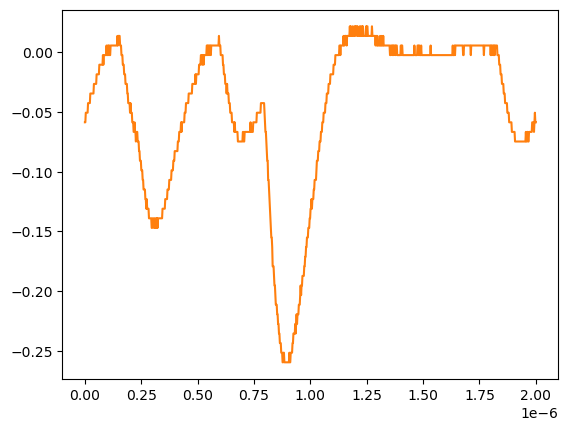

The table this chart was drawn from, first rows:
# KEYSIGHT TECHNOLOGIES, MSO-X 3024T, MY58262555, 07.30.2019051434
# time, 1
# 2024-07-24 15:48:03.543089
0.000000000000000000e+00, -5.859299999999999925e-02
2.002002002002001797e-09, -5.859299999999999925e-02
4.004004004004003593e-09, -5.055280000000000190e-02
6.006006006006005804e-09, -5.055280000000000190e-02
8.008008008008007187e-09, -5.055280000000000190e-02
1.001001001001000857e-08, -5.055280000000000190e-02
1.201201201201201161e-08, -5.055280000000000190e-02
1.401401401401401299e-08, -4.251259999999999761e-02
1.601601601601601437e-08, -4.251259999999999761e-02
1.801801801801801741e-08, -4.251259999999999761e-02
2.002002002002001714e-08, -4.251259999999999761e-02
2.202202202202202018e-08, -4.251259999999999761e-02
2.402402402402402322e-08, -3.447240000000000026e-02
2.602602602602602294e-08, -3.447240000000000026e-02
2.802802802802802598e-08, -3.447240000000000026e-02
3.003003003003002571e-08, -3.447240000000000026e-02
3.203203203203202875e-08, -3.447240000000000026e-02
3.403403403403403179e-08, -3.447240000000000026e-02
3.603603603603603482e-08, -3.447240000000000026e-02
3.803803803803803124e-08, -3.447240000000000026e-02
4.004004004004003428e-08, -2.643219999999999945e-02
4.204204204204203732e-08, -2.643219999999999945e-02
4.404404404404404036e-08, -2.643219999999999945e-02
4.604604604604604339e-08, -2.643219999999999945e-02
4.804804804804804643e-08, -2.643219999999999945e-02
5.005005005005004285e-08, -2.643219999999999945e-02
5.205205205205204589e-08, -1.839199999999999863e-02
5.405405405405404893e-08, -1.839199999999999863e-02
5.605605605605605196e-08, -1.839199999999999863e-02
5.805805805805805500e-08, -1.839199999999999863e-02
6.006006006006005142e-08, -1.839199999999999863e-02
6.206206206206205446e-08, -1.839199999999999863e-02
6.406406406406405750e-08, -1.035179999999999954e-02
6.606606606606606053e-08, -1.035179999999999954e-02
6.806806806806806357e-08, -1.035179999999999954e-02
7.007007007007006661e-08, -1.035179999999999954e-02
7.207207207207206965e-08, -1.035179999999999954e-02
7.407407407407407268e-08, -1.035179999999999954e-02
7.607607607607606249e-08, -1.035179999999999954e-02
7.807807807807806552e-08, -1.035179999999999954e-02
8.008008008008006856e-08, -2.311559999999999830e-03
8.208208208208207160e-08, -1.035179999999999954e-02
8.408408408408407464e-08, -2.311559999999999830e-03
8.608608608608607767e-08, -2.311559999999999830e-03
8.808808808808808071e-08, -2.311559999999999830e-03
9.009009009009008375e-08, -2.311559999999999830e-03
9.209209209209208679e-08, -2.311559999999999830e-03
9.409409409409408982e-08, -2.311559999999999830e-03
9.609609609609609286e-08, 5.728630000000000180e-03
9.809809809809808266e-08, -2.311559999999999830e-03
1.001001001001000857e-07, -2.311559999999999830e-03
1.021021021021020887e-07, 5.728630000000000180e-03
1.041041041041040918e-07, -2.311559999999999830e-03
1.061061061061060948e-07, 5.728630000000000180e-03
1.081081081081080979e-07, 5.728630000000000180e-03
1.101101101101101009e-07, -2.311559999999999830e-03
1.121121121121121039e-07, -2.311559999999999830e-03
1.141141141141141070e-07, 5.728630000000000180e-03
... 942 more rows
